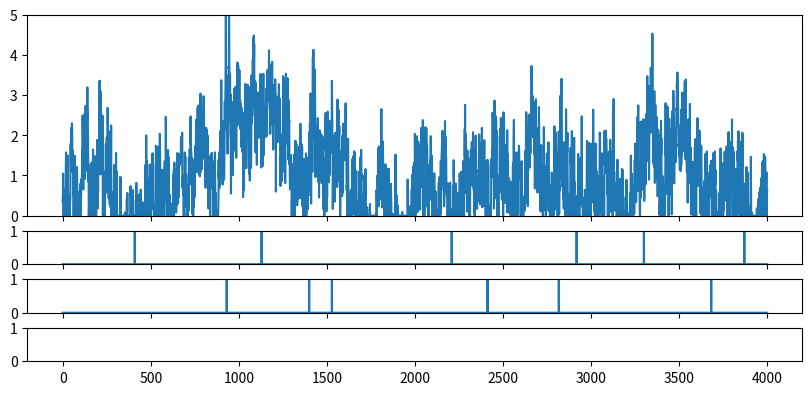

Generate this figure with matplotlib: (Note: this script raises an exception after producing the figure.)
import numpy as np
from scipy import signal as ss
from scipy.stats import zscore
import matplotlib.pyplot as plt

def make_noise(num_traces=10, num_samples=1000, scale=2):
    np.random.seed(1)
    
    num_samples = num_samples+2000
    # Normalised Frequencies
    # fv = np.linspace(0, 1, 40)
    # Amplitudes Of '1/f'                                
    # a = 1/(1+2*fv)                
    # Filter Numerator Coefficients              
    # b = ss.firls(43, fv, a)                                   

    B = [0.049922035, -0.095993537, 0.050612699, -0.004408786]
    A = [1, -2.494956002,   2.017265875,  -0.522189400]

    invfn = np.zeros((num_traces,num_samples))

    for i in np.arange(0, num_traces):
        # Create White Noise
        wn = np.random.normal(loc=1, scale=scale, size=num_samples)  # scale=0.5
        # Create '1/f' Noise
        invfn[i,:] = zscore(ss.lfilter(B, A, wn))                          

    return invfn[:,2000:]

FREQ_EXC, DURATION = 1, 4000
for scale in [0.5,5]:
    sample_list = make_noise(num_traces=10, num_samples=DURATION, scale=scale)

    sample = sample_list[2]
    print(np.mean(sample))

    sample[sample<0] = 0
    sample = sample/np.mean(sample)
    print(np.mean(sample))
    
    counts_ori = np.random.default_rng(42).poisson(FREQ_EXC/1000, DURATION)
    counts = np.random.default_rng(42).poisson(FREQ_EXC/1000 * sample)
    
    plt.subplots(figsize=(10, 4.5), nrows=4, ncols=1, sharex=True, gridspec_kw={'height_ratios': [3, 0.5, 0.5, 0.5]})
    plt.subplot(4,1,1)
    plt.ylim(0, 5)
    plt.plot(sample)

    plt.subplot(4,1,2)
    plt.ylim(0, 1)
    plt.plot(counts_ori)

    plt.subplot(4,1,3)
    plt.ylim(0, 1)
    plt.plot(counts)

    plt.subplot(4,1,4)
    spike_train_bg = np.where(counts >= 1)[0] # ndarray
    mask = spk_rnd.choice([True, False], size=spike_train_bg.shape, p=[0.5, 0.5])
    spike_train_bg = spike_train_bg[mask]
    plt.vlines(spike_train_bg, 0, 1, color='C0')
    print(spike_train_bg)

    plt.tight_layout()

    # Remove top and right spines
    axs = plt.gcf().get_axes()
    for ax in axs:
        ax.spines['top'].set_visible(False)
        ax.spines['right'].set_visible(False)

plt.show()
